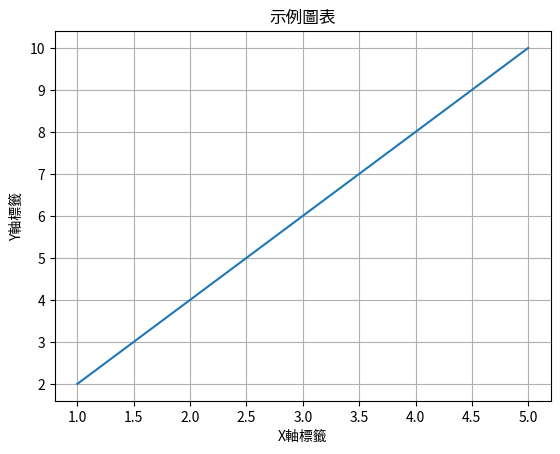

Here is the Python script that generated this plot:
import matplotlib.pyplot as plt

# 示例資料
x = [1, 2, 3, 4, 5]
y = [2, 4, 6, 8, 10]

# 繪製圖表
plt.plot(x, y)
plt.xlabel('X軸標籤')
plt.ylabel('Y軸標籤')
plt.title('示例圖表')
plt.grid(True)
plt.show()